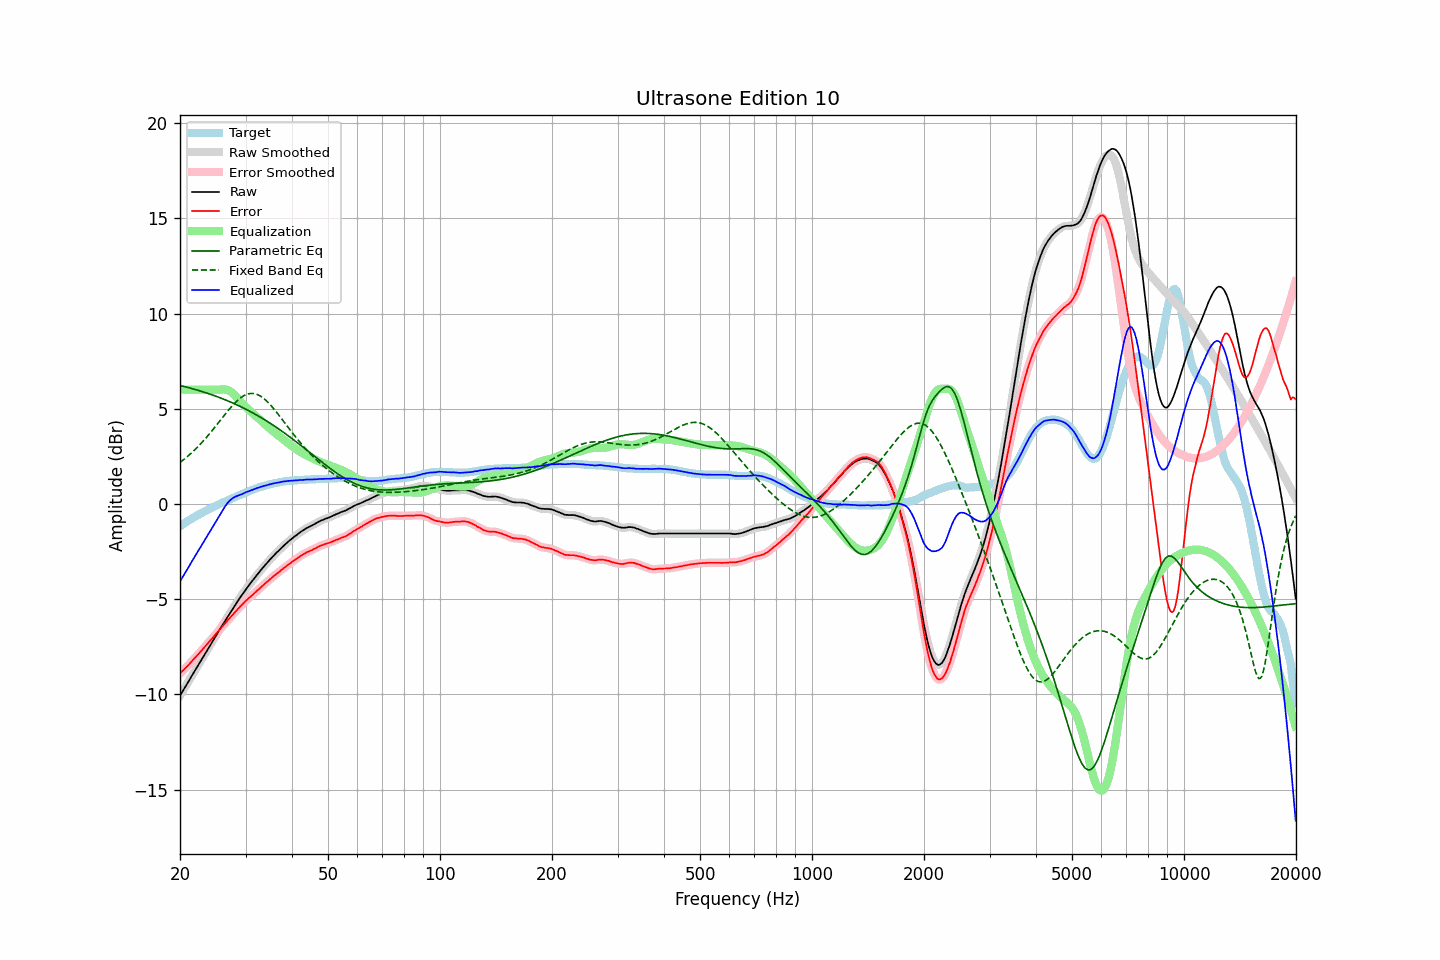

Source data for this figure (header and first rows):
frequency, raw, error, smoothed, error_smoothed, equalization, parametric_eq, fixed_band_eq, equalized_raw, equalized_smoothed, target
20.00, -10.06, -8.90, -10.06, -8.90, 6.00, 6.22, 2.18, -4.06, -4.06, -1.17
20.20, -9.92, -8.82, -9.92, -8.81, 6.00, 6.20, 2.25, -3.92, -3.92, -1.11
20.40, -9.78, -8.73, -9.78, -8.73, 6.00, 6.18, 2.31, -3.78, -3.78, -1.05
20.61, -9.65, -8.65, -9.64, -8.65, 6.00, 6.16, 2.38, -3.65, -3.64, -1.00
20.81, -9.50, -8.56, -9.50, -8.56, 6.00, 6.14, 2.45, -3.50, -3.50, -0.94
21.02, -9.36, -8.48, -9.36, -8.47, 6.00, 6.11, 2.52, -3.36, -3.36, -0.88
21.23, -9.22, -8.39, -9.22, -8.38, 6.00, 6.09, 2.59, -3.22, -3.22, -0.83
21.44, -9.07, -8.29, -9.08, -8.29, 6.00, 6.07, 2.67, -3.07, -3.08, -0.78
21.66, -8.93, -8.20, -8.93, -8.20, 6.00, 6.05, 2.75, -2.93, -2.93, -0.74
21.87, -8.79, -8.11, -8.79, -8.11, 6.00, 6.02, 2.83, -2.79, -2.79, -0.68
22.09, -8.65, -8.02, -8.65, -8.02, 6.00, 6.00, 2.91, -2.65, -2.65, -0.63
22.31, -8.51, -7.93, -8.51, -7.92, 6.00, 5.97, 3.00, -2.51, -2.51, -0.58
22.54, -8.37, -7.83, -8.37, -7.83, 6.00, 5.95, 3.08, -2.37, -2.37, -0.55
22.76, -8.23, -7.74, -8.23, -7.74, 6.00, 5.92, 3.17, -2.23, -2.23, -0.49
22.99, -8.09, -7.64, -8.09, -7.64, 6.00, 5.90, 3.26, -2.09, -2.09, -0.46
23.22, -7.94, -7.54, -7.95, -7.54, 6.00, 5.87, 3.36, -1.94, -1.95, -0.41
23.45, -7.80, -7.44, -7.80, -7.44, 6.00, 5.84, 3.45, -1.80, -1.80, -0.36
23.69, -7.66, -7.35, -7.66, -7.34, 6.00, 5.81, 3.55, -1.66, -1.66, -0.32
23.92, -7.52, -7.25, -7.52, -7.25, 6.00, 5.79, 3.65, -1.52, -1.52, -0.27
24.16, -7.38, -7.16, -7.38, -7.15, 6.00, 5.76, 3.75, -1.38, -1.38, -0.22
24.40, -7.24, -7.06, -7.24, -7.06, 6.00, 5.73, 3.85, -1.24, -1.24, -0.18
24.65, -7.10, -6.96, -7.10, -6.96, 6.00, 5.70, 3.96, -1.10, -1.10, -0.15
24.89, -6.96, -6.86, -6.96, -6.86, 6.00, 5.67, 4.06, -0.96, -0.96, -0.10
25.14, -6.82, -6.76, -6.82, -6.76, 6.00, 5.64, 4.17, -0.82, -0.82, -0.06
25.39, -6.68, -6.66, -6.68, -6.66, 6.00, 5.61, 4.28, -0.68, -0.68, -0.02
25.65, -6.55, -6.57, -6.55, -6.56, 6.01, 5.57, 4.38, -0.54, -0.54, 0.01
25.91, -6.42, -6.47, -6.41, -6.47, 6.02, 5.54, 4.49, -0.40, -0.40, 0.05
26.16, -6.27, -6.37, -6.28, -6.37, 6.02, 5.51, 4.60, -0.25, -0.26, 0.10
26.43, -6.14, -6.27, -6.14, -6.27, 6.01, 5.47, 4.70, -0.13, -0.13, 0.12
26.69, -6.01, -6.18, -6.01, -6.17, 6.00, 5.44, 4.81, -0.02, -0.01, 0.17
26.96, -5.87, -6.08, -5.88, -6.08, 5.97, 5.40, 4.91, 0.09, 0.09, 0.20
27.23, -5.74, -5.98, -5.74, -5.98, 5.92, 5.37, 5.01, 0.18, 0.18, 0.23
27.50, -5.61, -5.89, -5.61, -5.89, 5.87, 5.33, 5.11, 0.25, 0.26, 0.27
27.77, -5.48, -5.80, -5.48, -5.79, 5.80, 5.30, 5.20, 0.32, 0.32, 0.32
28.05, -5.35, -5.70, -5.35, -5.70, 5.72, 5.26, 5.29, 0.36, 0.36, 0.35
28.33, -5.22, -5.61, -5.22, -5.61, 5.63, 5.22, 5.37, 0.40, 0.40, 0.39
28.62, -5.09, -5.52, -5.09, -5.52, 5.53, 5.18, 5.46, 0.44, 0.44, 0.42
28.90, -4.96, -5.43, -4.97, -5.43, 5.43, 5.14, 5.53, 0.47, 0.47, 0.47
29.19, -4.84, -5.34, -4.84, -5.34, 5.34, 5.10, 5.59, 0.50, 0.50, 0.50
29.48, -4.72, -5.26, -4.72, -5.25, 5.25, 5.06, 5.65, 0.53, 0.54, 0.54
29.78, -4.59, -5.17, -4.60, -5.17, 5.17, 5.02, 5.70, 0.58, 0.57, 0.57
30.08, -4.47, -5.08, -4.48, -5.08, 5.09, 4.97, 5.74, 0.61, 0.61, 0.60
30.38, -4.36, -5.01, -4.36, -5.00, 5.01, 4.93, 5.77, 0.65, 0.65, 0.64
30.68, -4.25, -4.93, -4.25, -4.93, 4.93, 4.89, 5.79, 0.68, 0.68, 0.67
30.99, -4.14, -4.86, -4.15, -4.86, 4.86, 4.84, 5.80, 0.71, 0.71, 0.71
31.30, -4.04, -4.79, -4.04, -4.78, 4.78, 4.80, 5.80, 0.74, 0.74, 0.74
31.61, -3.93, -4.71, -3.93, -4.71, 4.70, 4.75, 5.80, 0.77, 0.77, 0.77
31.93, -3.82, -4.63, -3.82, -4.63, 4.63, 4.70, 5.78, 0.80, 0.80, 0.80
32.24, -3.71, -4.55, -3.71, -4.55, 4.55, 4.65, 5.75, 0.84, 0.84, 0.84
32.57, -3.61, -4.48, -3.61, -4.47, 4.47, 4.61, 5.71, 0.86, 0.87, 0.86
32.89, -3.50, -4.40, -3.50, -4.40, 4.40, 4.56, 5.67, 0.90, 0.89, 0.90
33.22, -3.40, -4.32, -3.40, -4.32, 4.32, 4.51, 5.61, 0.92, 0.92, 0.92
33.55, -3.30, -4.25, -3.30, -4.24, 4.25, 4.46, 5.55, 0.94, 0.94, 0.95
33.89, -3.20, -4.17, -3.21, -4.17, 4.17, 4.40, 5.48, 0.97, 0.96, 0.96
34.23, -3.11, -4.10, -3.11, -4.10, 4.10, 4.35, 5.40, 0.98, 0.99, 0.98
34.57, -3.01, -4.03, -3.01, -4.02, 4.02, 4.30, 5.31, 1.01, 1.01, 1.02
34.92, -2.91, -3.95, -2.92, -3.95, 3.95, 4.24, 5.23, 1.04, 1.04, 1.03
35.27, -2.82, -3.88, -2.82, -3.88, 3.88, 4.19, 5.13, 1.06, 1.06, 1.05
35.62, -2.73, -3.81, -2.73, -3.81, 3.81, 4.13, 5.03, 1.08, 1.08, 1.07
35.97, -2.65, -3.75, -2.65, -3.74, 3.74, 4.08, 4.93, 1.09, 1.09, 1.10
... 635 more rows
